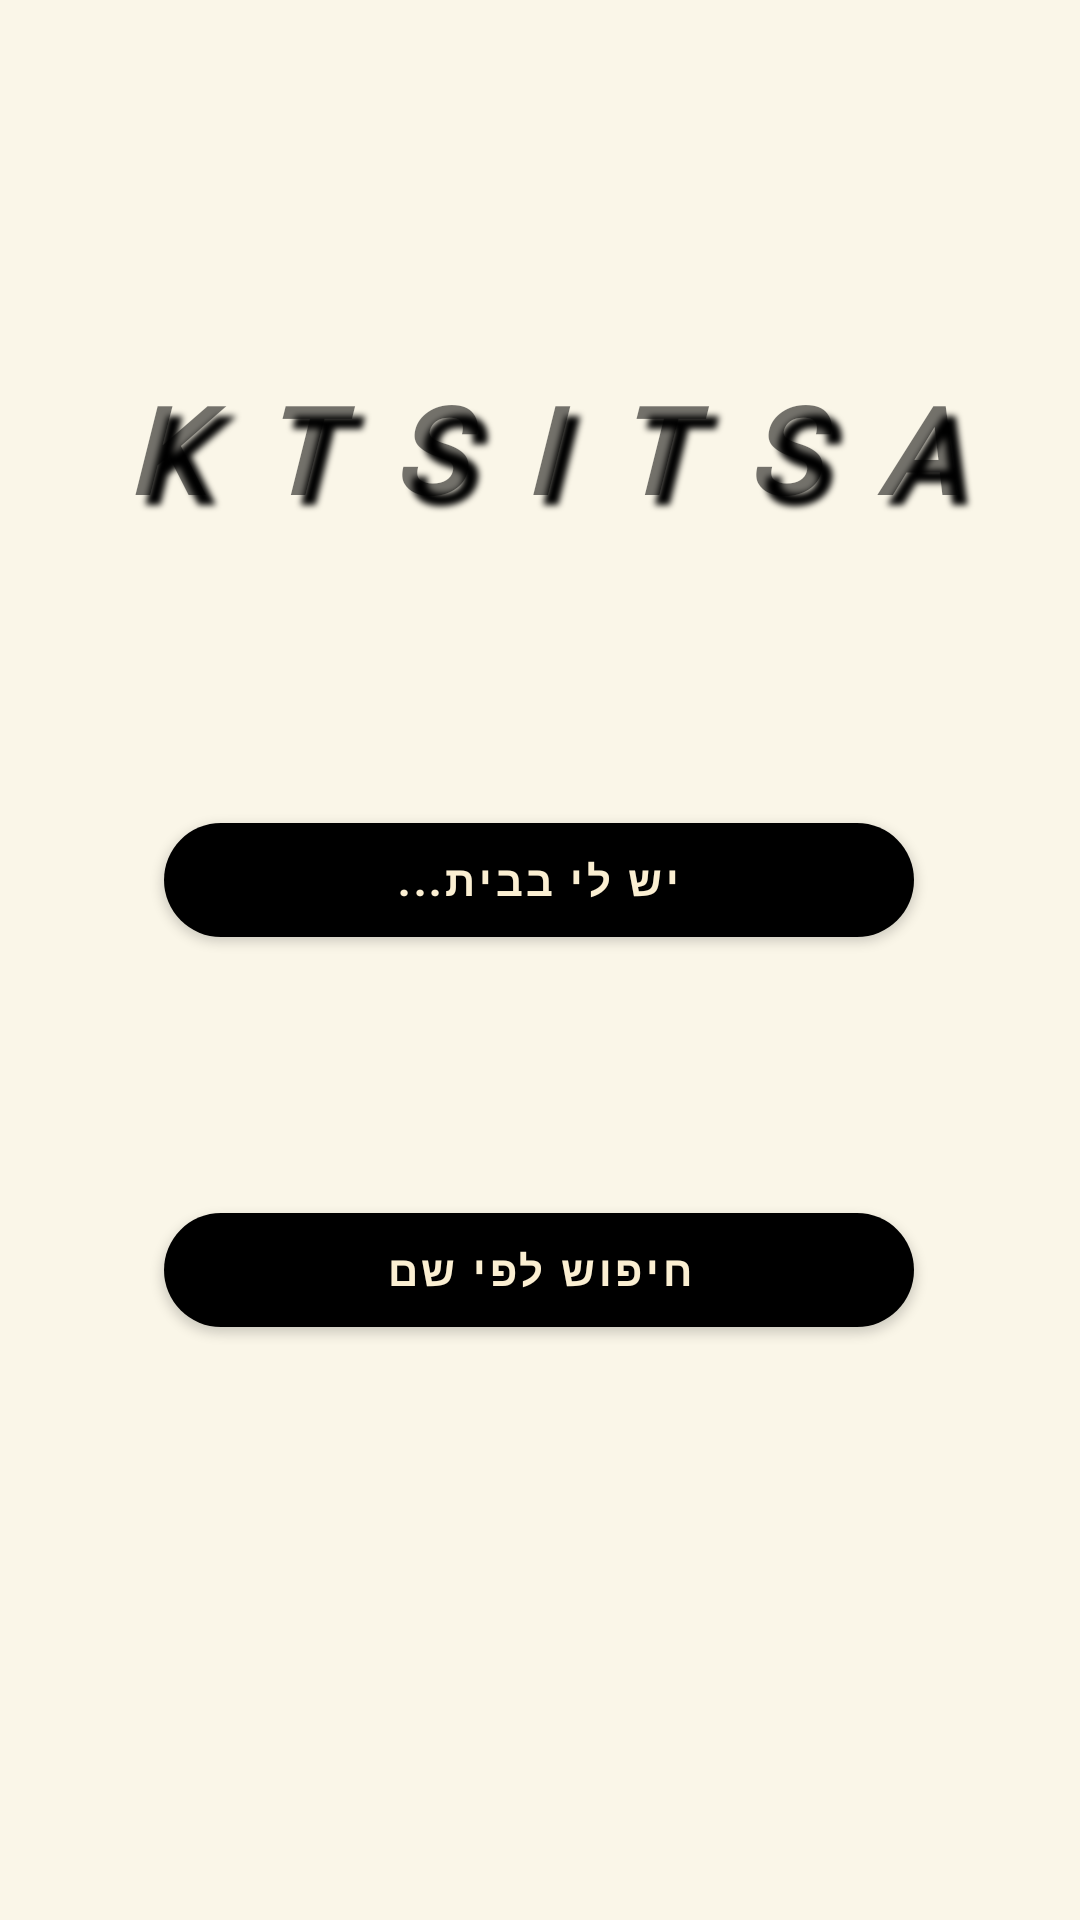

Reconstruct the res/layout file that produces this screen, plus the resources it refers to.
<!-- AndroidManifest.xml: application theme Theme.MaterialComponents.Light.NoActionBar.Bridge -->
<!-- res/layout/activity_search_options.xml -->
<?xml version="1.0" encoding="utf-8"?>
<androidx.constraintlayout.widget.ConstraintLayout xmlns:android="http://schemas.android.com/apk/res/android"
    xmlns:app="http://schemas.android.com/apk/res-auto"
    xmlns:tools="http://schemas.android.com/tools"
    android:background="#FAF6E8"
    android:layout_width="match_parent"
    android:layout_height="match_parent"
    tools:context=".Search_Options">


    <com.google.android.material.imageview.ShapeableImageView
        android:id="@+id/imageView3"
        android:layout_width="match_parent"
        android:layout_height="200dp"
        android:layout_alignParentStart="true"
        android:layout_alignParentTop="true"
        android:layout_alignParentEnd="true"
        android:scaleType="centerCrop"
        app:layout_constraintBottom_toBottomOf="parent"
        app:layout_constraintEnd_toEndOf="parent"
        app:layout_constraintHorizontal_bias="0.0"
        app:layout_constraintStart_toStartOf="parent"
        app:layout_constraintTop_toTopOf="parent"
        app:layout_constraintVertical_bias="0.0"
        app:shapeAppearanceOverlay="@style/circleImageView"
        app:srcCompat="@drawable/charles_deluvio_d_vdqmtfaau_unsplash" />


    <TextView
        android:id="@+id/HomeBtn1"
        android:layout_width="337dp"
        android:layout_height="55dp"
        android:layout_marginTop="-26dp"
        android:clickable="false"
        android:fontFamily="@font/coustard_black"
        android:shadowColor="#000000"
        android:shadowDx="10"
        android:shadowDy="10"
        android:shadowRadius="5"

        android:text="K  T  S  I  T  S  A"
        android:textAlignment="center"
        android:textAllCaps="false"
        android:textColor="@color/prime_color"
        android:textSize="40dp"
        android:textStyle="bold|italic"
        android:typeface="monospace"
        app:layout_constraintBottom_toBottomOf="parent"
        app:layout_constraintEnd_toEndOf="parent"
        app:layout_constraintStart_toStartOf="parent"
        app:layout_constraintTop_toTopOf="parent"
        app:layout_constraintVertical_bias="0.243" />

    <com.google.android.material.button.MaterialButton
        android:id="@+id/buttonSearchIng"
        android:layout_width="250dp"
        android:layout_height="50dp"
        android:text="@string/Search_ing"
        android:textColor="#FBEFD2"
        android:textStyle="bold"
        app:backgroundTint="@color/prime_color"
        app:cornerRadius="20dp"
        app:layout_constraintBottom_toTopOf="@+id/buttonSearchName"
        app:layout_constraintEnd_toEndOf="parent"
        app:layout_constraintHorizontal_bias="0.496"
        app:layout_constraintStart_toStartOf="parent"
        app:layout_constraintTop_toBottomOf="@+id/HomeBtn1"
        app:layout_constraintVertical_bias="0.531" />

    <com.google.android.material.button.MaterialButton
        android:id="@+id/buttonSearchName"
        android:layout_width="250dp"
        android:layout_height="50dp"
        android:layout_marginTop="156dp"
        android:text="@string/Search_name"
        android:textColor="#FBEFD2"
        android:textStyle="bold"
        app:backgroundTint="@color/prime_color"
        app:cornerRadius="20dp"
        app:layout_constraintBottom_toBottomOf="parent"
        app:layout_constraintEnd_toEndOf="parent"
        app:layout_constraintHorizontal_bias="0.496"
        app:layout_constraintStart_toStartOf="parent"
        app:layout_constraintTop_toBottomOf="@+id/HomeBtn1"
        app:layout_constraintVertical_bias="0.252" />

</androidx.constraintlayout.widget.ConstraintLayout>
<!-- resources referenced by this layout -->
<resources>
  <string name="Search_ing">יש לי בבית...</string>
  <string name="Search_name">חיפוש לפי שם</string>
  <style name="circleImageView" parent="ShapeAppearance.MaterialComponents.MediumComponent">
          <item name="cornerFamily">rounded</item>
          <item name="cornerSize">20%</item>
      </style>
</resources>
